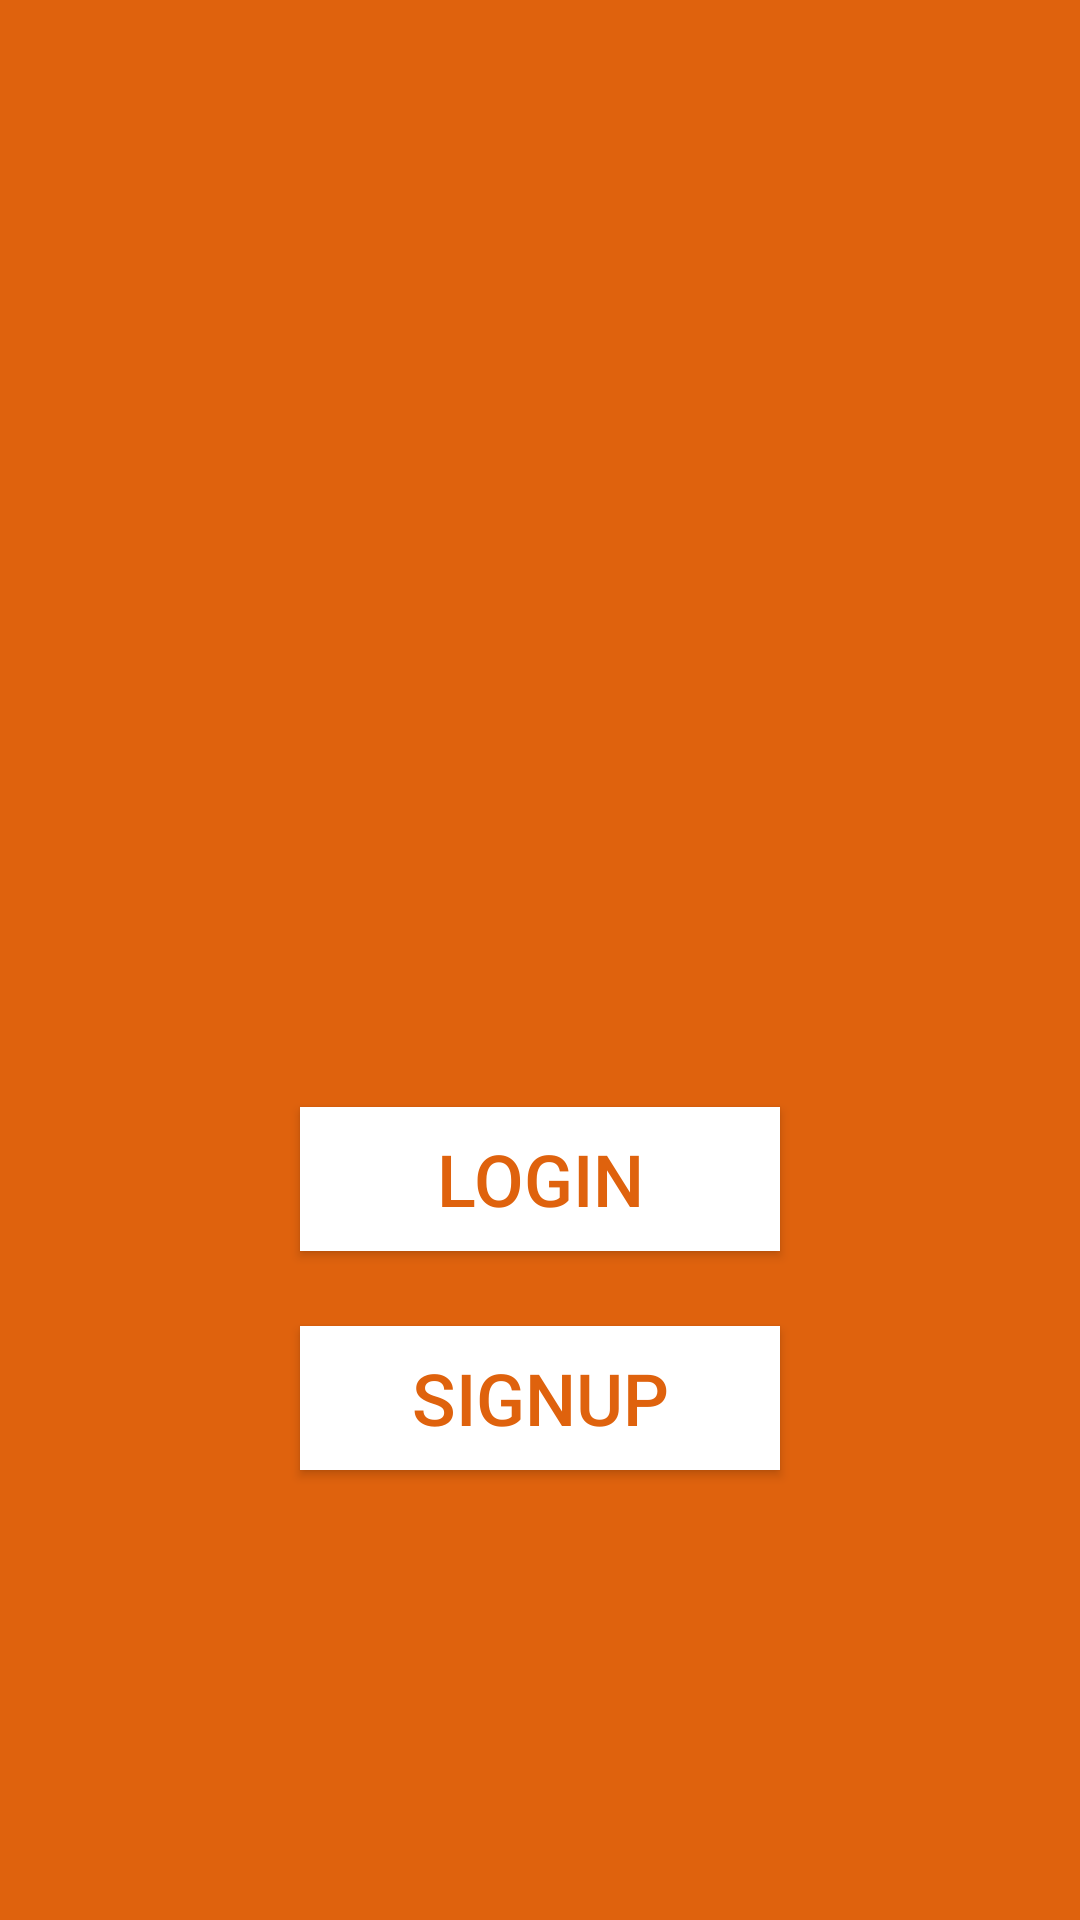

Reconstruct the res/layout file that produces this screen, plus the resources it refers to.
<!-- AndroidManifest.xml: activity theme Theme.AppCompat.Light.NoActionBar -->
<!-- res/layout/activity_home.xml -->
<?xml version="1.0" encoding="utf-8"?>

<androidx.constraintlayout.widget.ConstraintLayout xmlns:android="http://schemas.android.com/apk/res/android"
    xmlns:app="http://schemas.android.com/apk/res-auto"
    xmlns:tools="http://schemas.android.com/tools"
    android:layout_width="match_parent"
    android:layout_height="match_parent"
    android:background="@color/colorPrimaryDark"
    tools:context=".HomeActivity">

    <ImageView
        android:id="@+id/imageView"
        android:layout_width="0dp"
        android:layout_height="0dp"
        android:layout_marginStart="80dp"
        android:layout_marginTop="113dp"
        android:layout_marginEnd="80dp"
        android:layout_marginBottom="25dp"
        android:contentDescription="@string/app_name"
        app:layout_constraintBottom_toTopOf="@+id/loginBTN"
        app:layout_constraintEnd_toEndOf="parent"
        app:layout_constraintStart_toStartOf="parent"
        app:layout_constraintTop_toTopOf="parent"
        app:srcCompat="@mipmap/logo" />

    <Button
        android:id="@+id/loginBTN"
        android:layout_width="0dp"
        android:layout_height="48dp"
        android:layout_marginStart="100dp"
        android:layout_marginEnd="100dp"
        android:layout_marginBottom="25dp"
        android:background="@color/colorWhite"
        android:onClick="gotoLoginActivity"
        android:text="@string/login"
        android:textColor="@color/colorPrimaryDark"
        android:textSize="24sp"
        app:layout_constraintBottom_toTopOf="@+id/SignupBTN"
        app:layout_constraintEnd_toEndOf="parent"
        app:layout_constraintStart_toStartOf="parent" />

    <Button
        android:id="@+id/SignupBTN"
        android:layout_width="0dp"
        android:layout_height="48dp"
        android:layout_marginStart="100dp"
        android:layout_marginEnd="100dp"
        android:layout_marginBottom="150dp"
        android:background="@color/colorAccent"
        android:onClick="gotoSignUpActivity"
        android:text="@string/signup"
        android:textColor="@color/colorPrimaryDark"
        android:textSize="24sp"
        app:layout_constraintBottom_toBottomOf="parent"
        app:layout_constraintEnd_toEndOf="parent"
        app:layout_constraintStart_toStartOf="parent" />
</androidx.constraintlayout.widget.ConstraintLayout>
<!-- resources referenced by this layout -->
<resources>
  <color name="colorAccent">#FFFFFF</color>
  <color name="colorPrimaryDark">#df620d</color>
  <color name="colorWhite">#FFFFFF</color>
  <!-- mipmap logo: png bitmap (mipmap-xhdpi, 40901 bytes) -->
  <string name="app_name">Home Finder</string>
  <string name="login">Login</string>
  <string name="signup">SignUp</string>
</resources>
